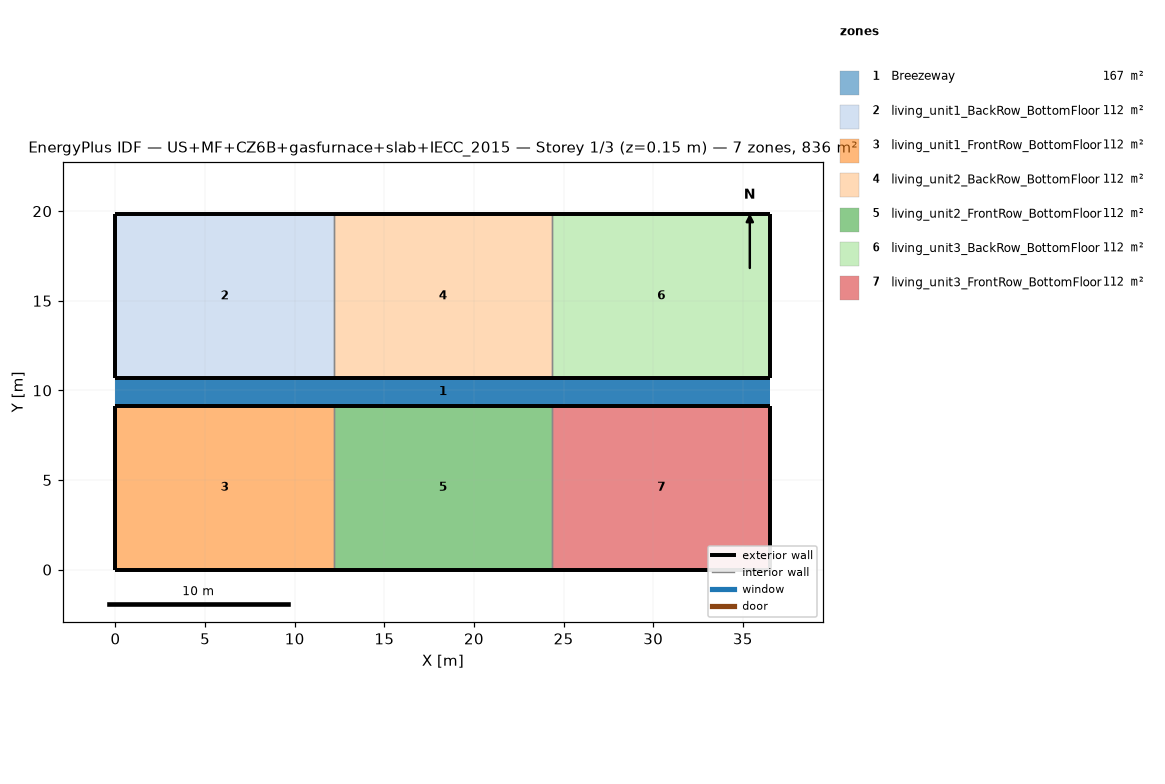
=== STOREY PLAN SPEC (per zone: floor XY polygon, exterior-wall plan segments, windows/doors) ===
zone 1: Breezeway  (167.0 m²)
  floor: (36.54, 9.16) (0.00, 9.16) (0.00, 10.68) (36.54, 10.68)
  floor: (36.54, 9.16) (0.00, 9.16) (0.00, 10.68) (36.54, 10.68)
  floor: (36.54, 9.16) (0.00, 9.16) (0.00, 10.68) (36.54, 10.68)
zone 2: living_unit1_BackRow_BottomFloor  (111.5 m²)
  floor: (12.18, 10.68) (0.00, 10.68) (0.00, 19.84) (12.18, 19.84)
  exterior wall: (0.00, 10.68) – (12.18, 10.68)  [12.2 m]
  exterior wall: (12.18, 19.84) – (0.00, 19.84)  [12.2 m]
  exterior wall: (0.00, 19.84) – (0.00, 10.68)  [9.2 m]
  interior walls: 1
zone 3: living_unit1_FrontRow_BottomFloor  (111.5 m²)
  floor: (12.18, 0.00) (0.00, 0.00) (0.00, 9.16) (12.18, 9.16)
  exterior wall: (0.00, 0.00) – (12.18, 0.00)  [12.2 m]
  exterior wall: (12.18, 9.16) – (0.00, 9.16)  [12.2 m]
  exterior wall: (0.00, 9.16) – (0.00, 0.00)  [9.2 m]
  interior walls: 1
zone 4: living_unit2_BackRow_BottomFloor  (111.5 m²)
  floor: (24.36, 10.68) (12.18, 10.68) (12.18, 19.84) (24.36, 19.84)
  exterior wall: (12.18, 10.68) – (24.36, 10.68)  [12.2 m]
  exterior wall: (24.36, 19.84) – (12.18, 19.84)  [12.2 m]
  interior walls: 2
zone 5: living_unit2_FrontRow_BottomFloor  (111.5 m²)
  floor: (24.36, 0.00) (12.18, 0.00) (12.18, 9.16) (24.36, 9.16)
  exterior wall: (12.18, 0.00) – (24.36, 0.00)  [12.2 m]
  exterior wall: (24.36, 9.16) – (12.18, 9.16)  [12.2 m]
  interior walls: 2
zone 6: living_unit3_BackRow_BottomFloor  (111.5 m²)
  floor: (36.54, 10.68) (24.36, 10.68) (24.36, 19.84) (36.54, 19.84)
  exterior wall: (24.36, 10.68) – (36.54, 10.68)  [12.2 m]
  exterior wall: (36.54, 10.68) – (36.54, 19.84)  [9.2 m]
  exterior wall: (36.54, 19.84) – (24.36, 19.84)  [12.2 m]
  interior walls: 1
zone 7: living_unit3_FrontRow_BottomFloor  (111.5 m²)
  floor: (36.54, 0.00) (24.36, 0.00) (24.36, 9.16) (36.54, 9.16)
  exterior wall: (24.36, 0.00) – (36.54, 0.00)  [12.2 m]
  exterior wall: (36.54, 0.00) – (36.54, 9.16)  [9.2 m]
  exterior wall: (36.54, 9.16) – (24.36, 9.16)  [12.2 m]
  interior walls: 1

=== DERIVED (storey summary) ===
Building: US+MF+CZ6B+gasfurnace+slab+IECC_2015
Storey: 1 of 3  (floor level z = 0.15 m)
Storey gross floor area: 836.2 m²
Zones on this storey: 7
  - Breezeway: floor 167.0 m²
  - living_unit1_BackRow_BottomFloor: floor 111.5 m²; exterior wall 33.5 m (86.9 m²); WWR 0.0%
  - living_unit1_FrontRow_BottomFloor: floor 111.5 m²; exterior wall 33.5 m (86.9 m²); WWR 0.0%
  - living_unit2_BackRow_BottomFloor: floor 111.5 m²; exterior wall 24.4 m (63.1 m²); WWR 0.0%
  - living_unit2_FrontRow_BottomFloor: floor 111.5 m²; exterior wall 24.4 m (63.1 m²); WWR 0.0%
  - living_unit3_BackRow_BottomFloor: floor 111.5 m²; exterior wall 33.5 m (86.9 m²); WWR 0.0%
  - living_unit3_FrontRow_BottomFloor: floor 111.5 m²; exterior wall 33.5 m (86.9 m²); WWR 0.0%
Zone adjacency (shared interzone walls):
  - living_unit1_BackRow_BottomFloor ↔ living_unit2_BackRow_BottomFloor
  - living_unit1_FrontRow_BottomFloor ↔ living_unit2_FrontRow_BottomFloor
  - living_unit2_BackRow_BottomFloor ↔ living_unit3_BackRow_BottomFloor
  - living_unit2_FrontRow_BottomFloor ↔ living_unit3_FrontRow_BottomFloor